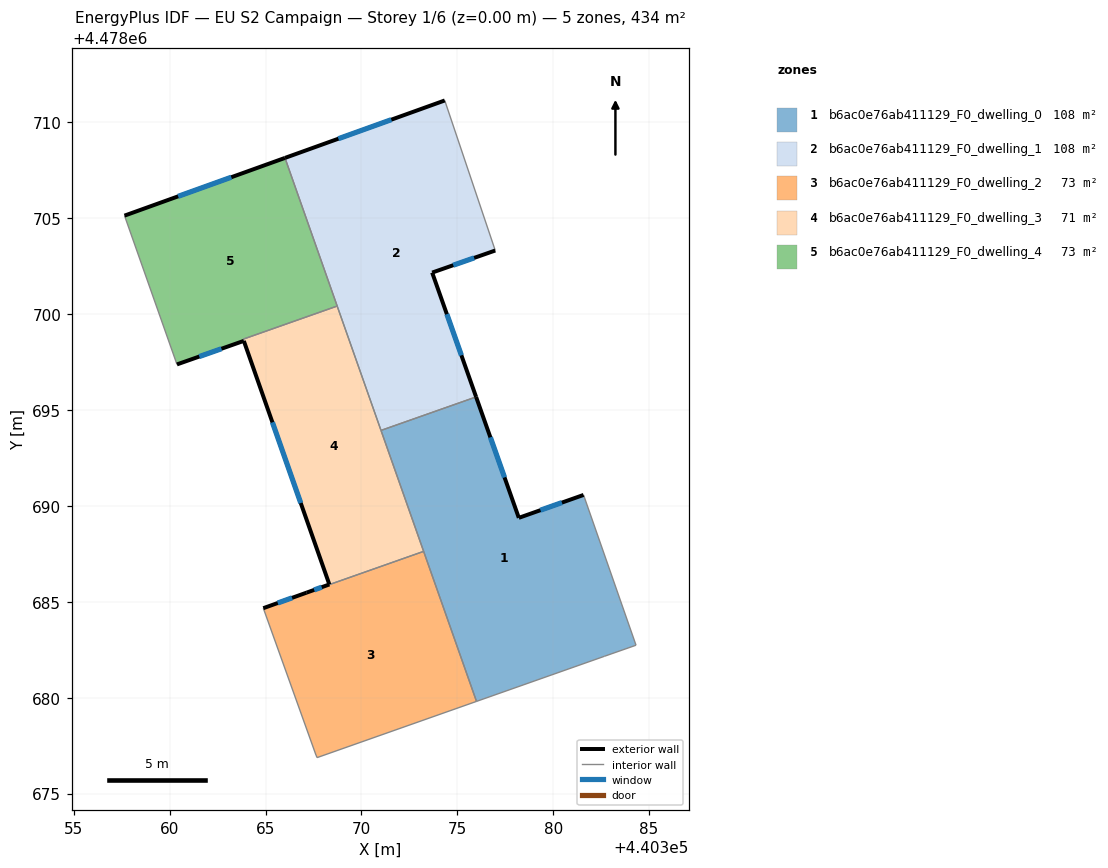
=== STOREY PLAN SPEC (per zone: floor XY polygon, exterior-wall plan segments, windows/doors) ===
zone 1: b6ac0e76ab411129_F0_dwelling_0  (108.4 m²)
  floor: (440381.58, 4478690.58) (440384.32, 4478682.74) (440382.68, 4478682.16) (440376.00, 4478679.81) (440371.02, 4478693.94) (440375.98, 4478695.69) (440378.21, 4478689.38)
  exterior wall: (440378.21, 4478689.38) – (440375.98, 4478695.69)  [6.7 m]
    window: (440377.46, 4478691.49) – (440376.72, 4478693.58)  [2.2 m²]
  exterior wall: (440381.58, 4478690.58) – (440378.21, 4478689.38)  [3.6 m]
    window: (440380.46, 4478690.18) – (440379.34, 4478689.78)  [1.2 m²]
  interior walls: 6
zone 2: b6ac0e76ab411129_F0_dwelling_1  (108.4 m²)
  floor: (440374.34, 4478711.15) (440376.98, 4478703.32) (440373.69, 4478702.17) (440375.98, 4478695.69) (440371.02, 4478693.94) (440366.01, 4478708.15)
  exterior wall: (440374.34, 4478711.15) – (440366.01, 4478708.15)  [8.9 m]
    window: (440371.56, 4478710.15) – (440368.80, 4478709.15)  [2.9 m²]
  exterior wall: (440373.69, 4478702.17) – (440376.98, 4478703.32)  [3.5 m]
    window: (440374.79, 4478702.56) – (440375.88, 4478702.94)  [1.1 m²]
  exterior wall: (440375.98, 4478695.69) – (440373.69, 4478702.17)  [6.9 m]
    window: (440375.21, 4478697.86) – (440374.45, 4478700.00)  [2.3 m²]
  interior walls: 4
zone 3: b6ac0e76ab411129_F0_dwelling_2  (73.4 m²)
  floor: (440373.24, 4478687.63) (440376.00, 4478679.81) (440367.69, 4478676.88) (440367.63, 4478677.01) (440364.88, 4478684.67) (440367.14, 4478685.48)
  exterior wall: (440367.14, 4478685.48) – (440364.88, 4478684.67)  [2.4 m]
    window: (440366.38, 4478685.21) – (440365.64, 4478684.94)  [0.8 m²]
  interior walls: 5
zone 4: b6ac0e76ab411129_F0_dwelling_3  (70.6 m²)
  floor: (440368.73, 4478700.43) (440373.24, 4478687.63) (440367.14, 4478685.48) (440368.33, 4478685.91) (440363.87, 4478698.61) (440363.83, 4478698.70)
  exterior wall: (440368.33, 4478685.91) – (440367.14, 4478685.48)  [1.3 m]
    window: (440367.93, 4478685.76) – (440367.53, 4478685.62)  [0.4 m²]
  exterior wall: (440363.87, 4478698.61) – (440368.33, 4478685.91)  [13.5 m]
    window: (440365.36, 4478694.36) – (440366.84, 4478690.15)  [4.4 m²]
  interior walls: 5
zone 5: b6ac0e76ab411129_F0_dwelling_4  (72.9 m²)
  floor: (440366.01, 4478708.15) (440368.73, 4478700.43) (440363.83, 4478698.70) (440363.87, 4478698.61) (440360.38, 4478697.38) (440357.64, 4478705.14)
  exterior wall: (440366.01, 4478708.15) – (440357.64, 4478705.14)  [8.9 m]
    window: (440363.22, 4478707.15) – (440360.44, 4478706.15)  [2.9 m²]
  exterior wall: (440360.38, 4478697.38) – (440363.87, 4478698.61)  [3.7 m]
    window: (440361.55, 4478697.79) – (440362.70, 4478698.20)  [1.2 m²]
  interior walls: 4

=== DERIVED (storey summary) ===
Building: EU S2 Campaign
Storey: 1 of 6  (floor level z = 0.00 m)
Storey gross floor area: 433.8 m²
Zones on this storey: 5
  - b6ac0e76ab411129_F0_dwelling_0: floor 108.4 m²; exterior wall 10.3 m (30.8 m²); 2 window(s) 3.4 m²; WWR 11.0%
  - b6ac0e76ab411129_F0_dwelling_1: floor 108.4 m²; exterior wall 19.2 m (57.6 m²); 3 window(s) 6.3 m²; WWR 11.0%
  - b6ac0e76ab411129_F0_dwelling_2: floor 73.4 m²; exterior wall 2.4 m (7.2 m²); 1 window(s) 0.8 m²; WWR 11.0%
  - b6ac0e76ab411129_F0_dwelling_3: floor 70.6 m²; exterior wall 14.7 m (44.2 m²); 2 window(s) 4.9 m²; WWR 11.0%
  - b6ac0e76ab411129_F0_dwelling_4: floor 72.9 m²; exterior wall 12.6 m (37.8 m²); 2 window(s) 4.1 m²; WWR 11.0%
Zone adjacency (shared interzone walls):
  - b6ac0e76ab411129_F0_dwelling_0 ↔ b6ac0e76ab411129_F0_dwelling_1
  - b6ac0e76ab411129_F0_dwelling_0 ↔ b6ac0e76ab411129_F0_dwelling_2
  - b6ac0e76ab411129_F0_dwelling_0 ↔ b6ac0e76ab411129_F0_dwelling_3
  - b6ac0e76ab411129_F0_dwelling_1 ↔ b6ac0e76ab411129_F0_dwelling_3
  - b6ac0e76ab411129_F0_dwelling_1 ↔ b6ac0e76ab411129_F0_dwelling_4
  - b6ac0e76ab411129_F0_dwelling_2 ↔ b6ac0e76ab411129_F0_dwelling_3
  - b6ac0e76ab411129_F0_dwelling_3 ↔ b6ac0e76ab411129_F0_dwelling_4